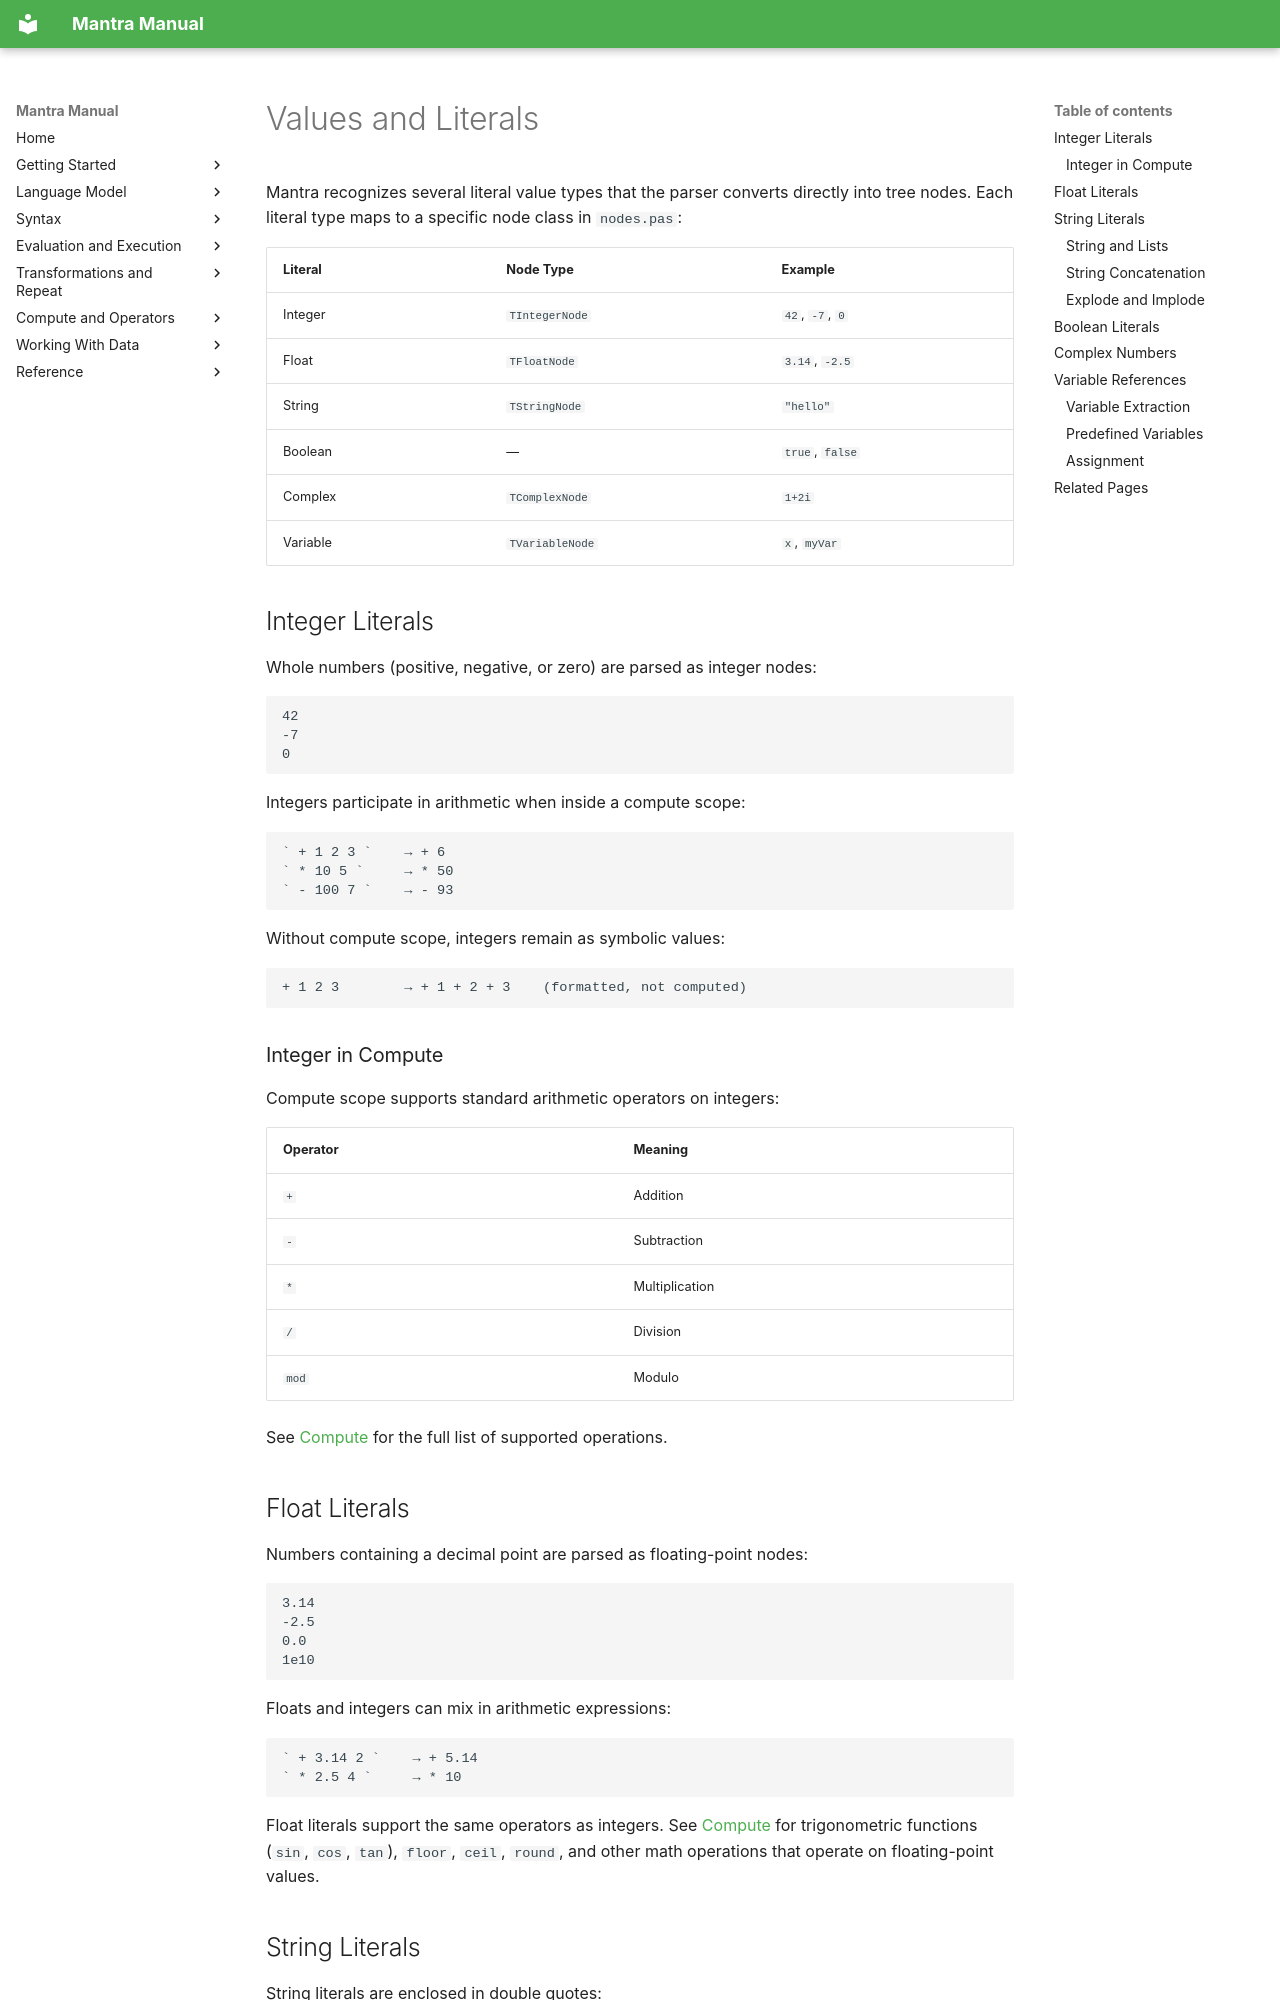

repository: longknot/mantra · page: syntax/values-literals/index.html · generator: mkdocs

# Values and Literals

Mantra recognizes several literal value types that the parser converts directly
into tree nodes. Each literal type maps to a specific node class in `nodes.pas`:

| Literal | Node Type | Example |
|---|---|---|
| Integer | `TIntegerNode` | `42`, `-7`, `0` |
| Float | `TFloatNode` | `3.14`, `-2.5` |
| String | `TStringNode` | `"hello"` |
| Boolean | — | `true`, `false` |
| Complex | `TComplexNode` | `1+2i` |
| Variable | `TVariableNode` | `x`, `myVar` |

## Integer Literals

Whole numbers (positive, negative, or zero) are parsed as integer nodes:

```mantra
42
-7
0
```

Integers participate in arithmetic when inside a compute scope:

```mantra
` + 1 2 3 `    → + 6
` * 10 5 `     → * 50
` - 100 7 `    → - 93
```

Without compute scope, integers remain as symbolic values:

```mantra
+ 1 2 3        → + 1 + 2 + 3    (formatted, not computed)
```

### Integer in Compute

Compute scope supports standard arithmetic operators on integers:

| Operator | Meaning |
|---|---|
| `+` | Addition |
| `-` | Subtraction |
| `*` | Multiplication |
| `/` | Division |
| `mod` | Modulo |

See [Compute](../compute/index.md) for the full list of supported operations.

## Float Literals

Numbers containing a decimal point are parsed as floating-point nodes:

```mantra
3.14
-2.5
0.0
1e10
```

Floats and integers can mix in arithmetic expressions:

```mantra
` + 3.14 2 `    → + 5.14
` * 2.5 4 `     → * 10
```

Float literals support the same operators as integers. See [Compute](../compute/index.md)
for trigonometric functions (`sin`, `cos`, `tan`), `floor`, `ceil`, `round`, and
other math operations that operate on floating-point values.

## String Literals

String literals are enclosed in double quotes:

```mantra
"hello"
"hello world"
""
```

Strings can be empty. The tokenizer handles escape sequences within quoted strings.
